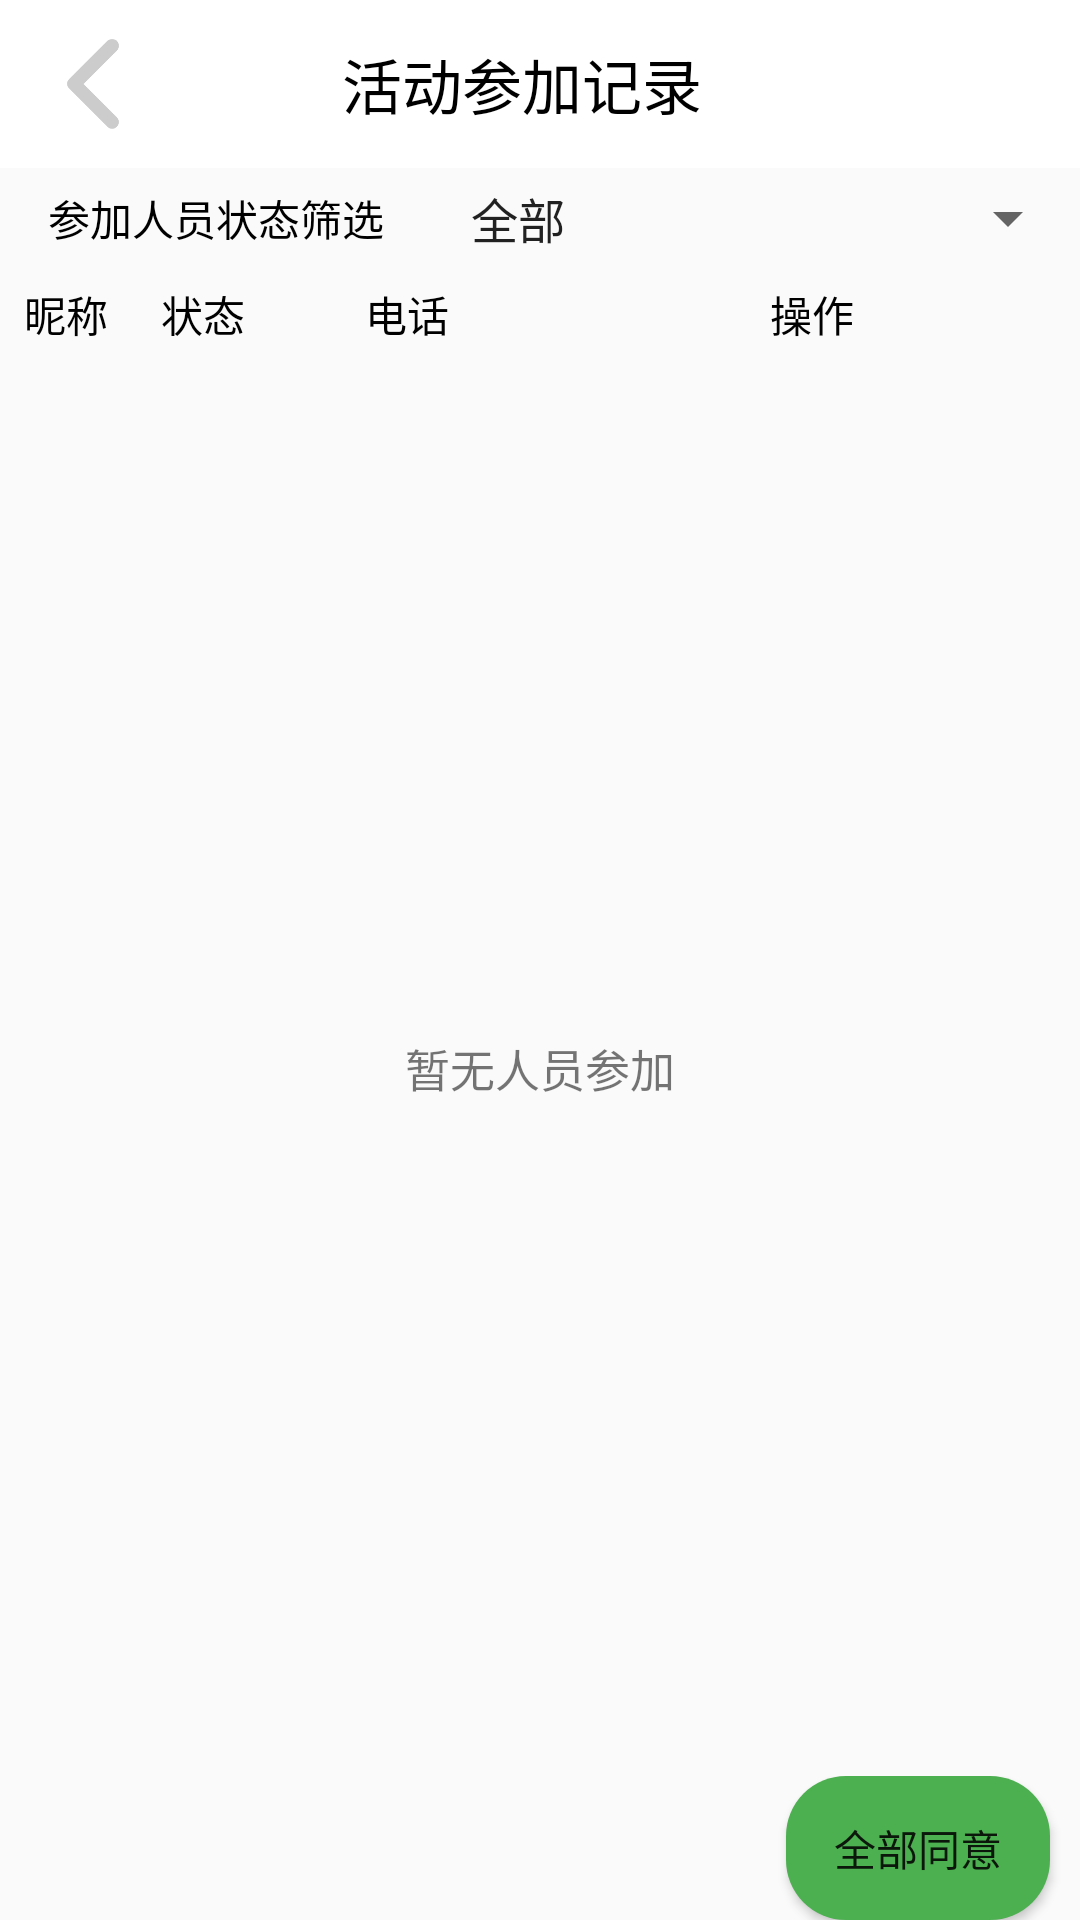

Android layout source for this screen:
<!-- AndroidManifest.xml: application theme Theme.Social_practice_activity -->
<!-- res/layout/activity_table.xml -->
<RelativeLayout xmlns:android="http://schemas.android.com/apk/res/android"
    xmlns:tools="http://schemas.android.com/tools"
    android:layout_width="match_parent"
    android:layout_height="match_parent"
    xmlns:app="http://schemas.android.com/apk/res-auto"
    tools:context=".mine.TableActivity">

    <androidx.appcompat.widget.Toolbar
        android:id="@+id/toolbar"
        android:layout_width="match_parent"
        android:layout_height="?attr/actionBarSize"
        android:background="@color/colorPrimaryDark"
        android:backgroundTint="@color/white"
        android:paddingTop="8dp"
        android:paddingEnd="12dp"
        android:paddingBottom="8dp">

        <ImageView
            android:id="@+id/ib_title_back"
            android:layout_width="30dp"
            android:layout_height="30dp"
            android:layout_centerVertical="true"
            android:layout_gravity="left"
            android:background="@null"
            android:src="@mipmap/arrow_left" />

        <TextView
            android:layout_width="wrap_content"
            android:layout_height="wrap_content"
            android:layout_gravity="center_horizontal"
            android:text="活动参加记录"
            android:textColor="@color/dark"
            android:textSize="20dp" />
    </androidx.appcompat.widget.Toolbar>

    <LinearLayout
        android:id="@+id/ll_s"
        android:layout_width="match_parent"
        android:layout_height="wrap_content"
        android:layout_below="@+id/toolbar"
        android:orientation="horizontal" >

        <TextView
            android:text="参加人员状态筛选"
            android:layout_width="0dp"
            android:layout_height="match_parent"
            android:layout_weight="1"
            android:gravity="center"
            android:padding="5dp"
            android:textColor="@color/dark"/>

        <Spinner
            android:id="@+id/s_type"
            android:layout_width="0dp"
            android:layout_height="match_parent"
            android:layout_weight="1.5"
            android:gravity="center"
            android:padding="5dp"
            android:entries="@array/table" />

    </LinearLayout>

    <LinearLayout
        android:id="@+id/ll_title"
        android:layout_width="match_parent"
        android:layout_height="wrap_content"
        android:layout_below="@+id/ll_s"
        android:orientation="horizontal" >

        <TextView
            android:text="昵称"
            android:layout_width="0dp"
            android:layout_height="wrap_content"
            android:layout_weight="1"
            android:gravity="center"
            android:padding="5dp"
            android:textColor="@color/dark"/>

        <TextView
            android:layout_width="1dp"
            android:layout_height="match_parent" />

        <TextView
            android:text="状态"
            android:layout_width="0dp"
            android:layout_height="wrap_content"
            android:layout_weight="1"
            android:gravity="center"
            android:padding="5dp"
            android:textColor="@color/dark" />

        <TextView
            android:layout_width="1dp"
            android:layout_height="match_parent" />

        <TextView
            android:text="电话"
            android:layout_width="0dp"
            android:layout_height="wrap_content"
            android:layout_weight="2"
            android:gravity="center"
            android:padding="5dp"
            android:textColor="@color/dark" />

        <TextView
            android:layout_width="1dp"
            android:layout_height="match_parent" />

        <TextView
            android:text="操作"
            android:layout_width="0dp"
            android:layout_height="wrap_content"
            android:layout_weight="4"
            android:gravity="center"
            android:padding="5dp"
            android:textColor="@color/dark" />
    </LinearLayout>

    <com.example.social_practice_activity.myView.UpdataListView
        android:id="@+id/u"
        android:layout_width="match_parent"
        android:layout_height="wrap_content"
        android:layout_below="@+id/ll_title"
        android:layout_above="@+id/rl_button"
        android:visibility="gone"/>

    <TextView
        android:id="@+id/tv_tips"
        android:layout_width="match_parent"
        android:layout_height="match_parent"
        android:layout_above="@+id/rl_button"
        android:layout_below="@+id/ll_title"
        android:gravity="center_horizontal|center_vertical"
        android:text="暂无人员参加"
        android:textSize="15dp"
        tools:ignore="MissingConstraints" />

    <com.google.android.material.floatingactionbutton.FloatingActionButton
        android:id="@+id/fab"
        android:layout_width="wrap_content"
        android:layout_height="wrap_content"
        android:layout_alignParentRight="true"
        android:layout_above="@+id/rl_button"
        android:layout_marginBottom="10dp"
        android:layout_marginRight="10dp"
        android:clickable="true"
        android:src="@mipmap/top"
        android:visibility="gone"
        app:backgroundTint="#FFF"
        app:backgroundTintMode="screen"
        app:hoveredFocusedTranslationZ="18dp"
        app:pressedTranslationZ="18dp" />

    <RelativeLayout
        android:id="@+id/rl_button"
        android:layout_width="match_parent"
        android:layout_height="wrap_content"
        android:layout_alignParentBottom="true">

        <Button
            android:id="@+id/btn_ac"
            android:layout_width="wrap_content"
            android:layout_height="wrap_content"
            android:layout_alignParentRight="true"
            android:layout_marginRight="10dp"
            android:background="@drawable/btn_selector"
            android:text="全部同意" />

    </RelativeLayout>


</RelativeLayout>
<!-- resources referenced by this layout -->
<resources>
  <string-array name="table">
          <item>全部</item>
          <item>待审核</item>
          <item>带签到</item>
          <item>待签退</item>
          <item>已完成</item>
      </string-array>
  <color name="dark">#FF000000</color>
  <color name="white">#FFFFFFFF</color>
  <!-- drawable btn_selector (drawable) -->
  <?xml version="1.0" encoding="utf-8"?>
  <selector xmlns:android="http://schemas.android.com/apk/res/android">
  
      <item
          android:state_enabled="false"
          android:drawable="@drawable/btn_sharp_noenable"
          android:color="@color/gray"
          />
      <item
          android:state_pressed="false"
          android:drawable="@drawable/btn_sharp_enable"
          android:color="@color/dark"
          />
  
  
  </selector>
  <!-- mipmap arrow_left: png bitmap (mipmap-xxhdpi, 4992 bytes) -->
  <!-- mipmap top: png bitmap (mipmap-xhdpi, 695 bytes) -->
  <style name="Theme.Social_practice_activity" parent="Theme.MaterialComponents.DayNight.NoActionBar.Bridge">
  
      
          <item name="colorPrimary">@color/purple_500</item>
          <item name="colorPrimaryVariant">@color/purple_700</item>
          <item name="colorOnPrimary">@color/white</item>
          
          <item name="colorSecondary">@color/teal_200</item>
          <item name="colorSecondaryVariant">@color/teal_700</item>
          <item name="colorOnSecondary">@color/black</item>
          
          <item name="android:statusBarColor" tools:targetApi="l">?attr/colorPrimaryVariant</item>
          
      </style>
  <!-- drawable btn_sharp_noenable (drawable) -->
  <?xml version="1.0" encoding="utf-8"?>
  <shape xmlns:android="http://schemas.android.com/apk/res/android">
      <solid android:color="@color/light_gray" /> 
      <corners android:radius="20dp" />
  </shape>
  <color name="gray">#808080</color>
  <!-- drawable btn_sharp_enable (drawable) -->
  <?xml version="1.0" encoding="utf-8"?>
  <shape xmlns:android="http://schemas.android.com/apk/res/android">
      <solid android:color="@color/green" /> 
      <corners android:radius="20dp" />
  </shape>
  <color name="purple_500">#FF6200EE</color>
  <color name="purple_700">#FF3700B3</color>
  <color name="teal_200">#FF03DAC5</color>
  <color name="teal_700">#FF018786</color>
  <color name="black">#FF000000</color>
  <color name="light_gray">#D3D3D3</color>
  <color name="green">#4CAF50</color>
  <!-- not gathered from this repository: default colours our renderer supplied (Android Studio template values) -->
  <color name="colorPrimaryDark">#FF3700B3</color>
</resources>
